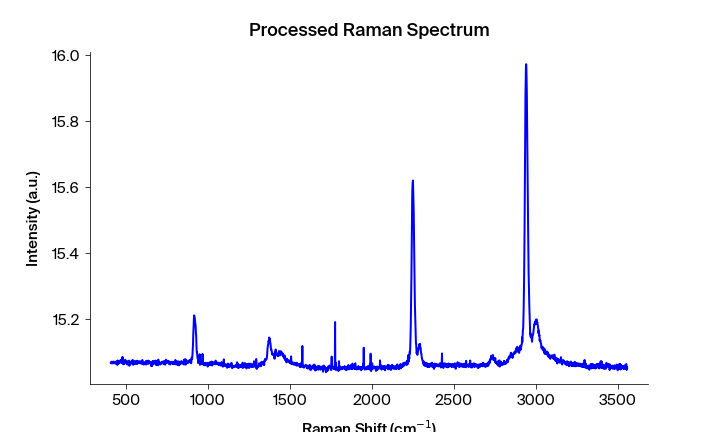

Values plotted in this chart, from the file beside it:
Pixels #, Intensity (a.u.), Wavelength (nm), Raman shift (cm-1), Raman shift (cm-1) adjusted, Filtered Intensity (a.u.), Baselined Filtered Intensity (a.u.)
0.0, 15.07, 543.8, 408, 406.9, 15.07, -0.008401
1.0, 15.07, 543.9, 409.8, 408.8, 15.07, -0.008401
2.0, 15.07, 543.9, 411.7, 410.6, 15.07, -0.008401
3.0, 15.07, 544, 413.5, 412.5, 15.07, -0.008001
4.0, 15.07, 544, 415.4, 414.4, 15.07, -0.009502
5.0, 15.07, 544.1, 417.3, 416.2, 15.07, -0.009502
6.0, 15.07, 544.1, 419.1, 418.1, 15.07, -0.009502
7.0, 15.07, 544.2, 421, 419.9, 15.07, -0.007902
8.0, 15.07, 544.2, 422.8, 421.8, 15.07, -0.007302
9.0, 15.07, 544.3, 424.7, 423.6, 15.07, -0.007302
10.0, 15.07, 544.4, 426.5, 425.5, 15.07, -0.006102
11.0, 15.07, 544.4, 428.4, 427.3, 15.07, -0.005802
12.0, 15.07, 544.5, 430.2, 429.2, 15.07, -0.006102
13.0, 15.07, 544.5, 432.1, 431, 15.07, -0.008302
14.0, 15.07, 544.6, 433.9, 432.9, 15.07, -0.006102
15.0, 15.07, 544.6, 435.8, 434.7, 15.07, -0.006502
16.0, 15.07, 544.7, 437.6, 436.6, 15.07, -0.006503
17.0, 15.07, 544.7, 439.5, 438.4, 15.07, -0.006503
18.0, 15.07, 544.8, 441.4, 440.3, 15.07, -0.006503
19.0, 15.06, 544.8, 443.2, 442.1, 15.07, -0.006503
20.0, 15.06, 544.9, 445.1, 444, 15.06, -0.0112
21.0, 15.07, 545, 446.9, 445.8, 15.06, -0.0112
22.0, 15.06, 545, 448.8, 447.7, 15.07, -0.006303
23.0, 15.07, 545.1, 450.6, 449.5, 15.07, -0.004704
24.0, 15.07, 545.1, 452.5, 451.4, 15.07, -0.005504
25.0, 15.07, 545.2, 454.3, 453.2, 15.07, -0.005504
26.0, 15.07, 545.2, 456.2, 455.1, 15.07, -0.006304
27.0, 15.07, 545.3, 458, 456.9, 15.07, -0.008404
28.0, 15.07, 545.3, 459.8, 458.8, 15.07, -0.008405
29.0, 15.07, 545.4, 461.7, 460.6, 15.07, -0.008405
30.0, 15.07, 545.5, 463.5, 462.5, 15.07, -0.007105
31.0, 15.07, 545.5, 465.4, 464.3, 15.07, -0.003105
32.0, 15.07, 545.6, 467.2, 466.2, 15.07, -0.003105
33.0, 15.08, 545.6, 469.1, 468, 15.07, -0.003106
34.0, 15.07, 545.7, 470.9, 469.9, 15.07, -0.003106
35.0, 15.07, 545.7, 472.8, 471.7, 15.07, -0.003706
36.0, 15.07, 545.8, 474.6, 473.5, 15.07, -0.004206
37.0, 15.07, 545.8, 476.5, 475.4, 15.07, -0.004207
38.0, 15.07, 545.9, 478.3, 477.2, 15.07, -0.004207
39.0, 15.09, 545.9, 480.1, 479.1, 15.07, -0.003707
40.0, 15.07, 546, 482, 480.9, 15.07, -0.004208
41.0, 15.08, 546.1, 483.8, 482.8, 15.07, -0.007708
42.0, 15.06, 546.1, 485.7, 484.6, 15.07, -0.007708
43.0, 15.07, 546.2, 487.5, 486.4, 15.07, -0.007708
44.0, 15.07, 546.2, 489.4, 488.3, 15.07, -0.007709
45.0, 15.06, 546.3, 491.2, 490.1, 15.07, -0.007409
46.0, 15.07, 546.3, 493, 492, 15.07, -0.005709
47.0, 15.07, 546.4, 494.9, 493.8, 15.07, -0.005209
48.0, 15.08, 546.4, 496.7, 495.6, 15.07, -0.00521
49.0, 15.07, 546.5, 498.6, 497.5, 15.07, -0.00571
50.0, 15.07, 546.5, 500.4, 499.3, 15.07, -0.00441
51.0, 15.07, 546.6, 502.2, 501.2, 15.07, -0.004711
52.0, 15.07, 546.7, 504.1, 503, 15.07, -0.004711
53.0, 15.07, 546.7, 505.9, 504.8, 15.07, -0.004711
54.0, 15.07, 546.8, 507.8, 506.7, 15.07, -0.004512
55.0, 15.06, 546.8, 509.6, 508.5, 15.07, -0.004712
56.0, 15.07, 546.9, 511.4, 510.3, 15.07, -0.004712
57.0, 15.07, 546.9, 513.3, 512.2, 15.07, -0.006613
58.0, 15.07, 547, 515.1, 514, 15.07, -0.006113
59.0, 15.07, 547, 516.9, 515.9, 15.07, -0.006114
... 1,988 more rows
